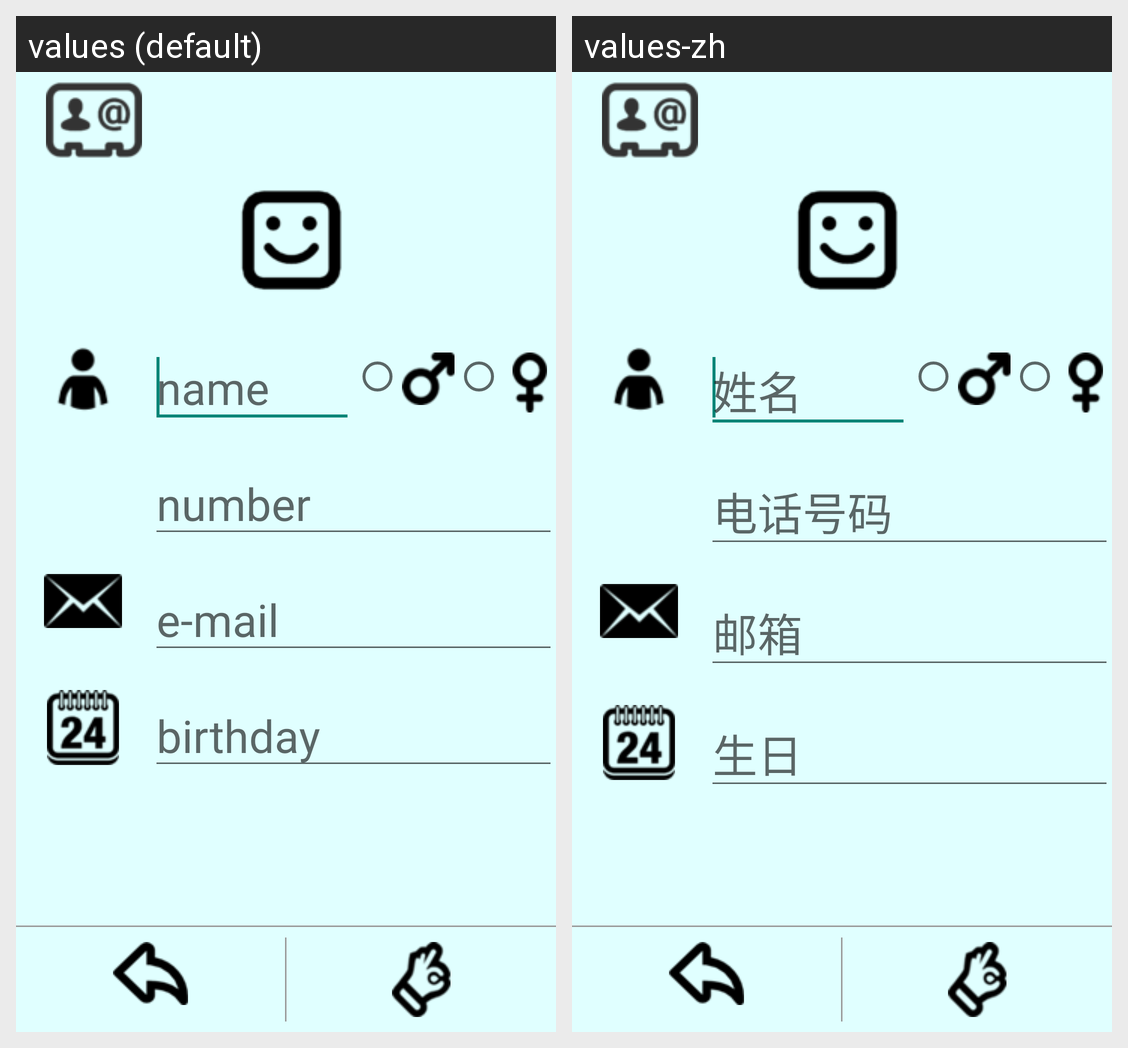

For this localized Android screen grid, give each drawn string resource with its value in every locale shown.
Android screen res/layout/add_contact.xml rendered under 2 locales, left to right: values (default), values-zh. Device: Nexus 5 (rendered at 1080×1920; each locale shown at half size, 540×960, under a caption strip naming it); theme AppTheme.
Strings drawn on this screen, with the default value and each locale's value (text and hints the layout hard-codes, and strings that could not be matched under every locale, appear in the picture but are not listed):

hint_name
  values: name
  values-zh: 姓名

hint_number
  values: number
  values-zh: 电话号码

hint_mail
  values: e-mail
  values-zh: 邮箱

hint_birthday
  values: birthday
  values-zh: 生日
